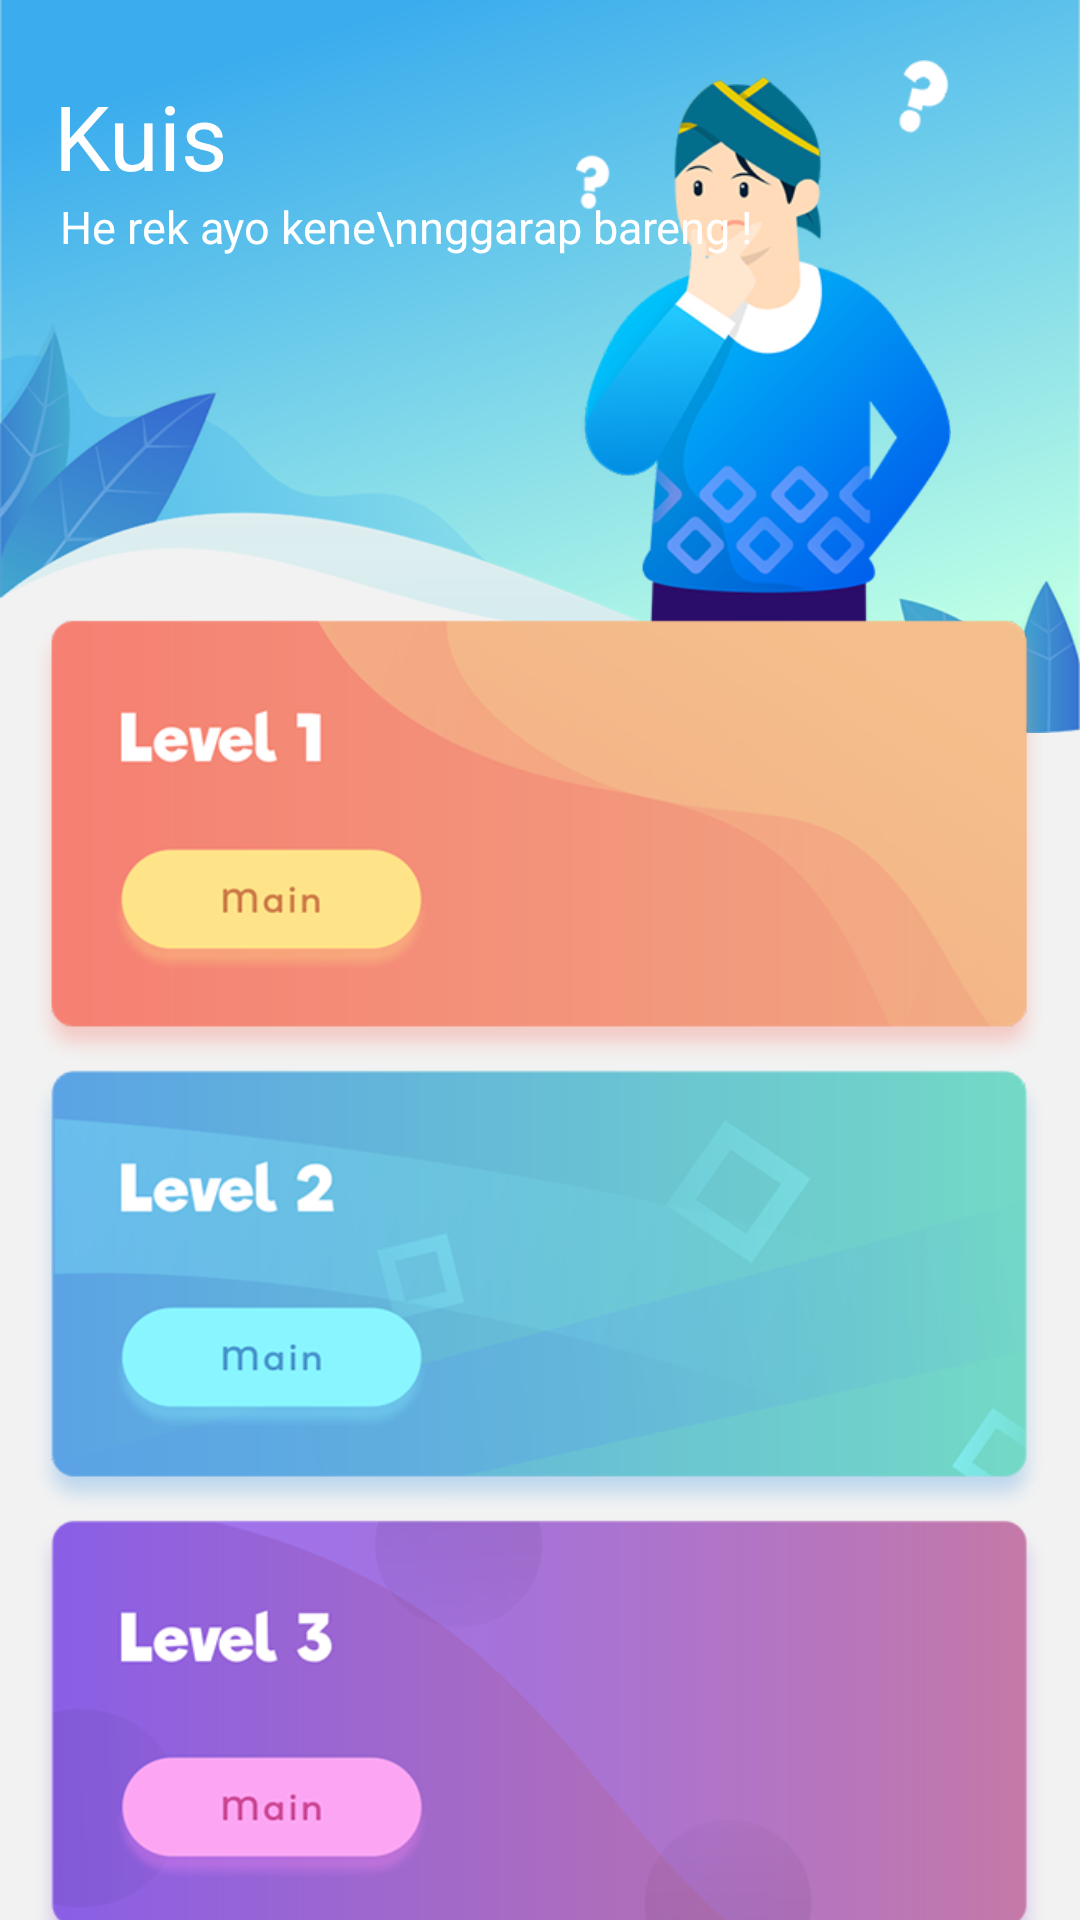

Write the Android layout XML for this screen, with the resource values it uses.
<!-- AndroidManifest.xml: application theme AppTheme -->
<!-- res/layout/fragment_quiz.xml -->
<?xml version="1.0" encoding="utf-8"?>
<android.support.v4.widget.NestedScrollView
        xmlns:android="http://schemas.android.com/apk/res/android"
        xmlns:tools="http://schemas.android.com/tools"
        xmlns:app="http://schemas.android.com/apk/res-auto"
        android:layout_width="match_parent"
        android:layout_height="match_parent"
        android:background="@color/grey_bg"
        tools:context=".fragment.BelajarFragment">

    <RelativeLayout
            android:layout_width="match_parent"
            android:id="@+id/top"
            android:layout_height="wrap_content">



        <LinearLayout android:layout_width="match_parent"
                      android:layout_height="245dp"
                      android:background="@drawable/bg_kuis"
                      android:layout_marginTop="-1dp"
        >
        </LinearLayout>
        <ImageView android:layout_width="125dp"
                   android:layout_height="220dp"
                   android:layout_marginTop="20dp"
                   android:background="@drawable/bowo_quiz"
                   android:layout_marginRight="43dp"
                   android:layout_alignParentRight="true"
                   android:layout_alignParentEnd="true"/>

        <TextView
                android:id="@+id/title"
                android:layout_width="wrap_content"
                android:layout_height="wrap_content"
                android:text="Kuis"
                android:layout_marginLeft="18dp"
                android:textSize="30sp"
                android:textColor="@android:color/white"
                android:layout_marginTop="25dp"/>

        <TextView
                android:id="@+id/quote_kuis"
                android:layout_width="wrap_content"
                android:layout_height="wrap_content"
                android:text="He rek ayo kene\nnggarap bareng !"
                android:textSize="15sp"
                android:layout_marginLeft="20dp"
                android:textColor="@android:color/white"
                android:layout_below="@id/title"/>


        <RelativeLayout
                android:layout_width="match_parent"
                android:layout_height="wrap_content"
                android:layout_marginTop="140dp"
                android:layout_below="@+id/title"

        >
            <FrameLayout
                    android:id="@+id/level1"
                    android:layout_width="match_parent"
                    android:layout_marginRight="10dp"
                    android:layout_marginLeft="10dp"
                    android:layout_height="150dp"
                    android:background="@drawable/level_1"
            >
               <LinearLayout android:layout_width="match_parent"
                             android:layout_height="wrap_content">

                   <TextView android:layout_width="wrap_content"
                             android:layout_height="wrap_content"
                             android:textColor="@android:color/white"
                             android:text=""
                   />

               </LinearLayout>

            </FrameLayout>

            <FrameLayout
                    android:layout_below="@id/level1"
                    android:id="@+id/level2"
                    android:layout_width="match_parent"
                    android:layout_marginRight="10dp"
                    android:layout_marginLeft="10dp"
                    android:layout_height="150dp"
                    android:background="@drawable/level_2"

            />

            <FrameLayout
                    android:layout_below="@id/level2"
                    android:id="@+id/level3"
                    android:layout_width="match_parent"
                    android:layout_marginRight="10dp"
                    android:layout_marginLeft="10dp"
                    android:layout_height="150dp"
                    android:background="@drawable/level_3"

            />

        </RelativeLayout>

    </RelativeLayout>


</android.support.v4.widget.NestedScrollView>
<!-- resources referenced by this layout -->
<resources>
  <color name="grey_bg">#f2f2f2</color>
  <!-- drawable bg_kuis: png bitmap (drawable, 56652 bytes) -->
  <!-- drawable bowo_quiz: png bitmap (drawable, 55350 bytes) -->
  <!-- drawable level_1: png bitmap (drawable, 22066 bytes) -->
  <!-- drawable level_2: png bitmap (drawable, 30640 bytes) -->
  <!-- drawable level_3: png bitmap (drawable, 22132 bytes) -->
  <style name="AppTheme" parent="Theme.AppCompat.Light.NoActionBar">
          
          <item name="colorPrimary">@color/colorPrimary</item>
          <item name="colorPrimaryDark">@color/colorPrimaryDark</item>
          <item name="colorAccent">@color/colorAccent</item>
      </style>
  <color name="colorPrimary">#3BACED</color>
  <color name="colorPrimaryDark">#3BACED</color>
  <color name="colorAccent">#2590CC</color>
</resources>
